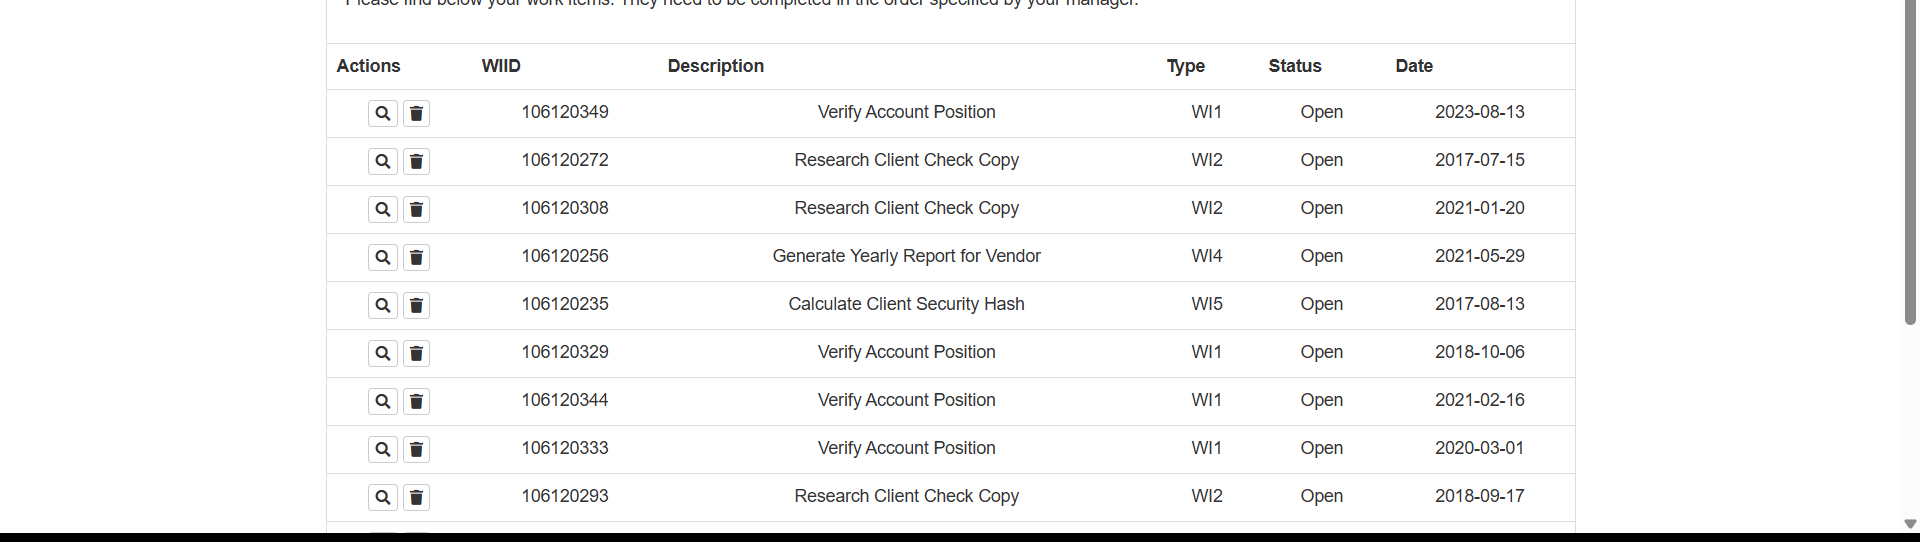
Task: Robotic Enterprise Framework
Workflow: ~System1_Extract_WIsDataTable

Step 1: get-text from the table in window 'ACME System 1 - Work Items' (chrome.exe)
